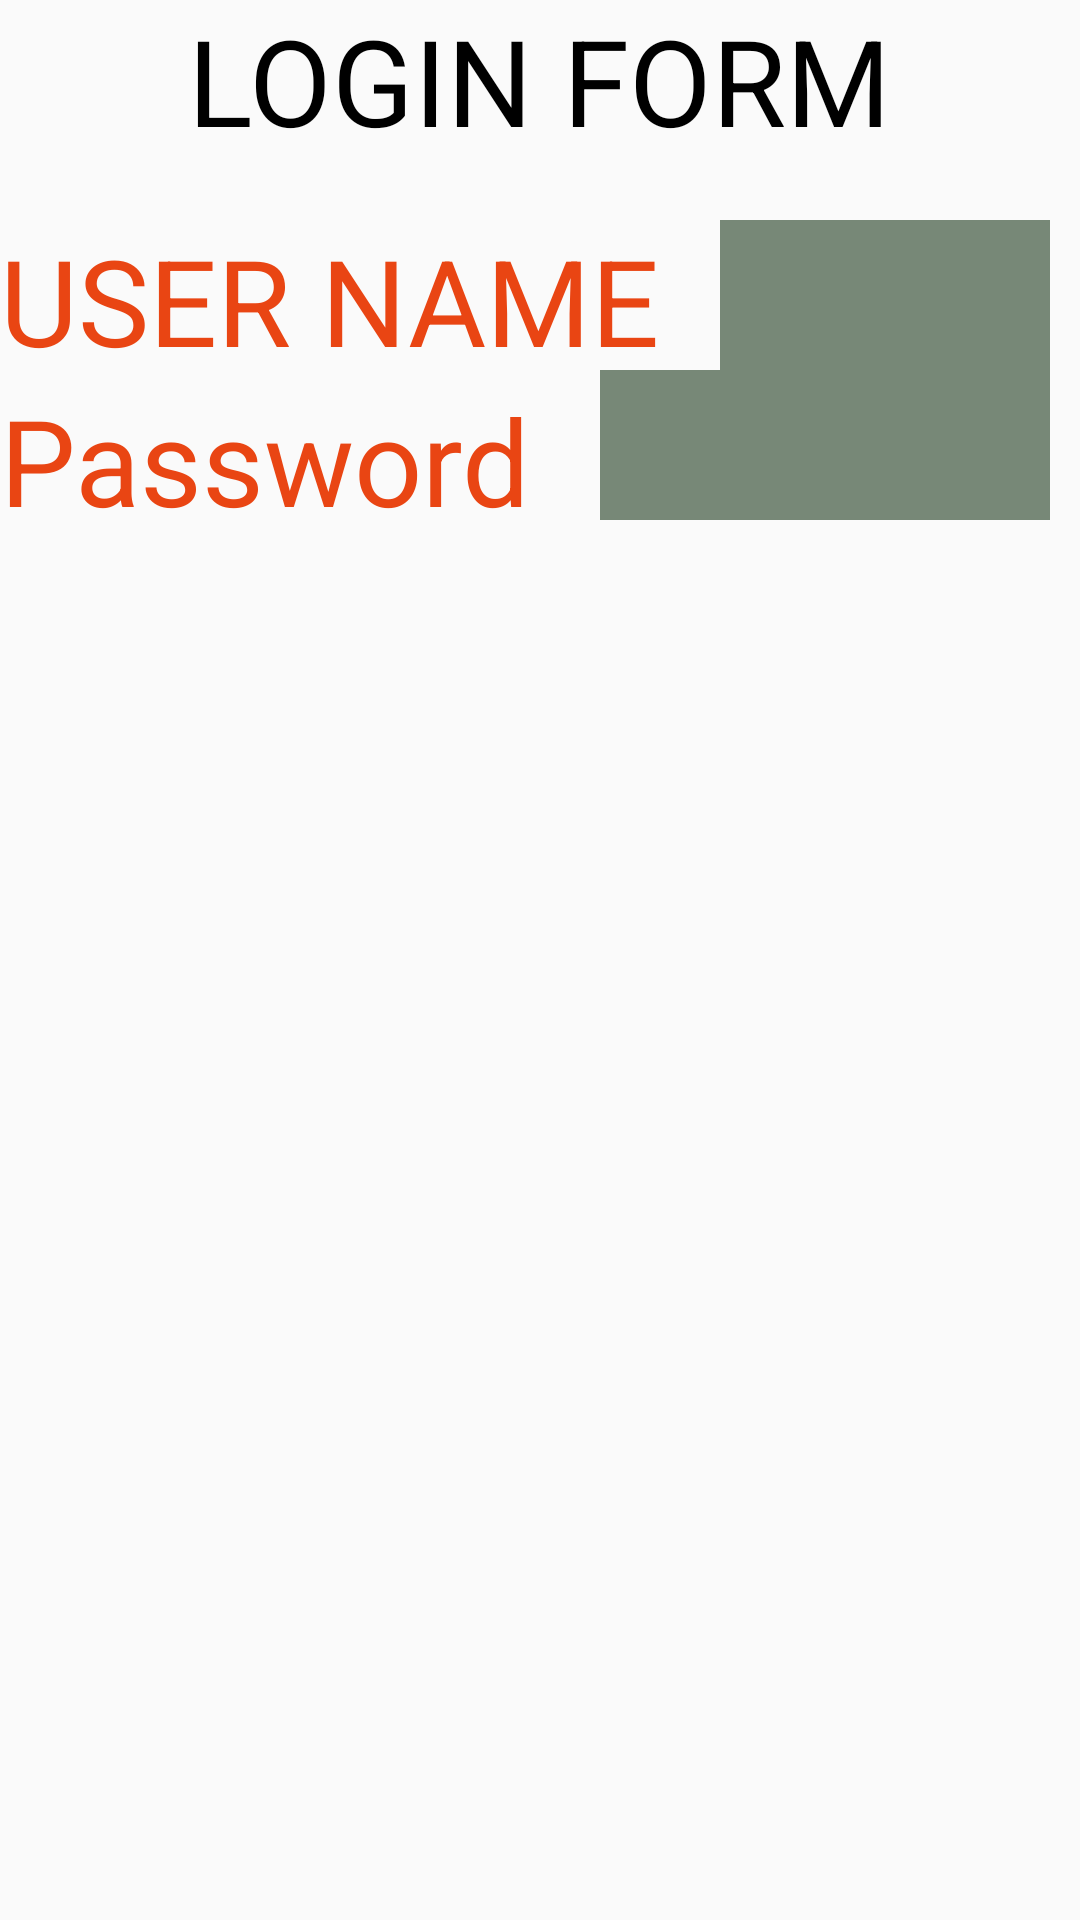

Produce the Android XML layout that renders to this screen, including the resource entries it uses.
<!-- AndroidManifest.xml: application theme AppTheme -->
<!-- res/layout/activity_relative_layout_demo.xml -->
<?xml version="1.0" encoding="utf-8"?>
<RelativeLayout xmlns:android="http://schemas.android.com/apk/res/android"
    xmlns:app="http://schemas.android.com/apk/res-auto"
    xmlns:tools="http://schemas.android.com/tools"
    android:layout_width="match_parent"
    android:layout_height="match_parent"
    android:id="@+id/relpar"
    tools:context=".RelativeLayoutDemoActivity">

    <TextView
        android:layout_width="wrap_content"
        android:layout_height="wrap_content"
        android:text="LOGIN FORM"
        android:textColor="#000"
        android:layout_marginBottom="20dp"
        android:id="@+id/txtheading"
        android:layout_centerHorizontal="true"
        android:textSize="40sp"
/>

    <TextView
        android:layout_width="wrap_content"
        android:layout_height="wrap_content"
        android:text="USER NAME"
        android:textColor="#E94513"
        android:id="@+id/txtusername"
        android:layout_below="@+id/txtheading"
        android:textSize="40sp"
        />

    <EditText
        android:layout_width="150dp"
        android:layout_height="50dp"
        android:id="@+id/edusername"
        android:background="#787"
        android:layout_marginLeft="20dp"
        android:layout_marginRight="10dp"
        android:layout_toRightOf="@+id/txtusername"
        android:layout_alignTop="@+id/txtusername"
        android:layout_alignParentRight="true"

        />

    <TextView
        android:layout_width="wrap_content"
        android:layout_height="wrap_content"
        android:text="Password"
        android:textColor="#E94513"
        android:id="@+id/txtpass"
        android:layout_below="@+id/txtusername"
        android:textSize="40sp"
        />

    <EditText
        android:layout_width="150dp"
        android:layout_height="50dp"
        android:id="@+id/edpass"
        android:background="#787"
        android:layout_marginLeft="20dp"
        android:layout_marginRight="10dp"
        android:layout_below="@+id/edusername"
        android:layout_alignParentRight="true"

        />


</RelativeLayout>
<!-- resources referenced by this layout -->
<resources>
  <style name="AppTheme" parent="Theme.AppCompat.DayNight.DarkActionBar">
          
          <item name="colorPrimary">@color/colorPrimary</item>
          <item name="colorPrimaryDark">@color/colorPrimaryDark</item>
          <item name="colorAccent">@color/colorAccent</item>
      </style>
  <!-- not gathered from this repository: default colours our renderer supplied (Android Studio template values) -->
  <color name="colorPrimary">#FF6200EE</color>
  <color name="colorPrimaryDark">#FF3700B3</color>
  <color name="colorAccent">#FF03DAC5</color>
</resources>
